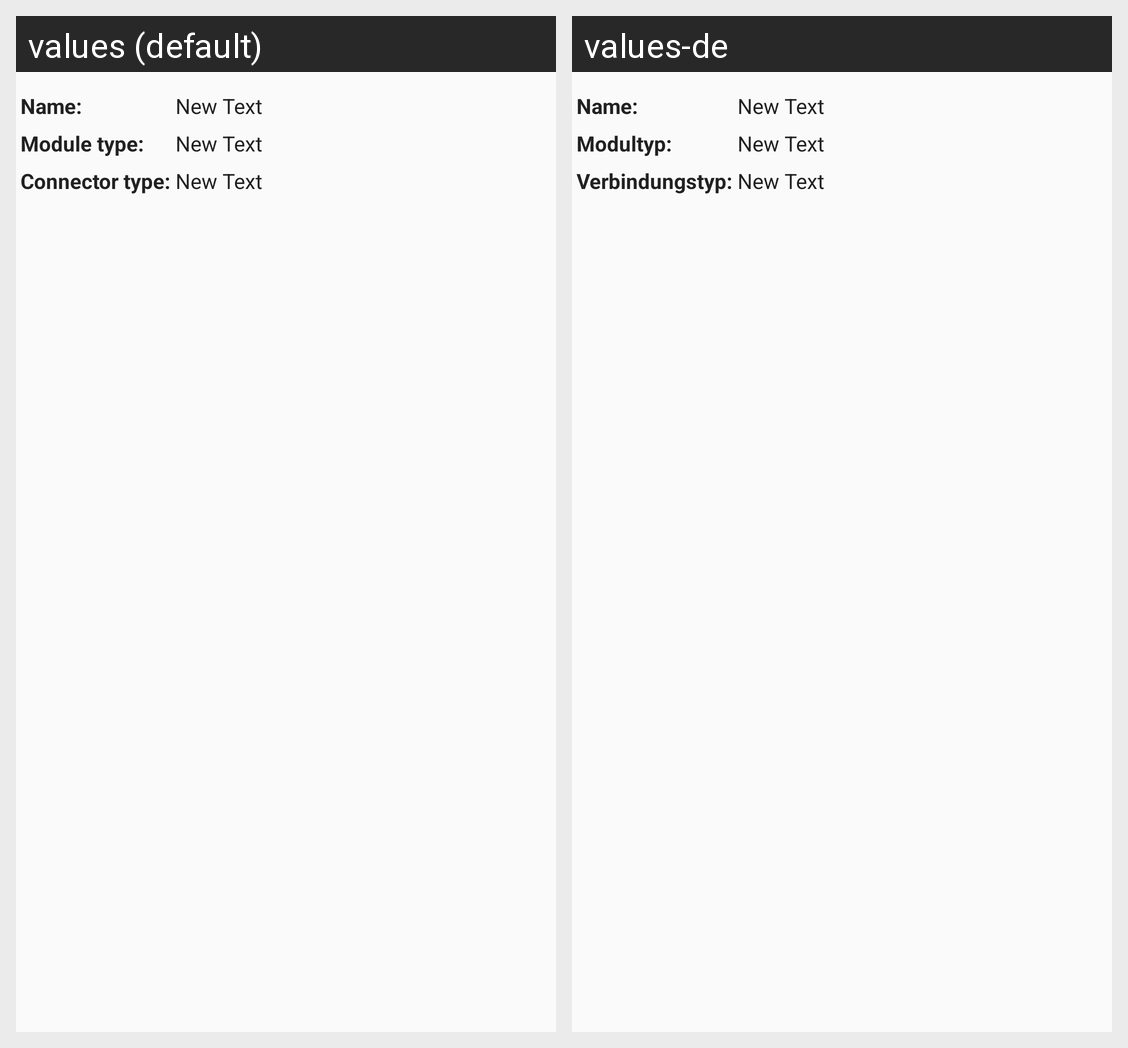

Strings drawn on this Android screen and how each of the app's shown locales translates them:
Android screen res/layout/device_status_module_item.xml rendered under 2 locales, left to right: values (default), values-de. Device: Nexus 5 (rendered at 1080×1920; each locale shown at half size, 540×960, under a caption strip naming it); theme AppTheme.
Strings drawn on this screen, with the default value and each locale's value (text and hints the layout hard-codes, and strings that could not be matched under every locale, appear in the picture but are not listed):

statusmodule_name
  values: Name:
  values-de: Name:

statusmodule_type
  values: Module type:
  values-de: Modultyp:

connector_type
  values: Connector type:
  values-de: Verbindungstyp:
